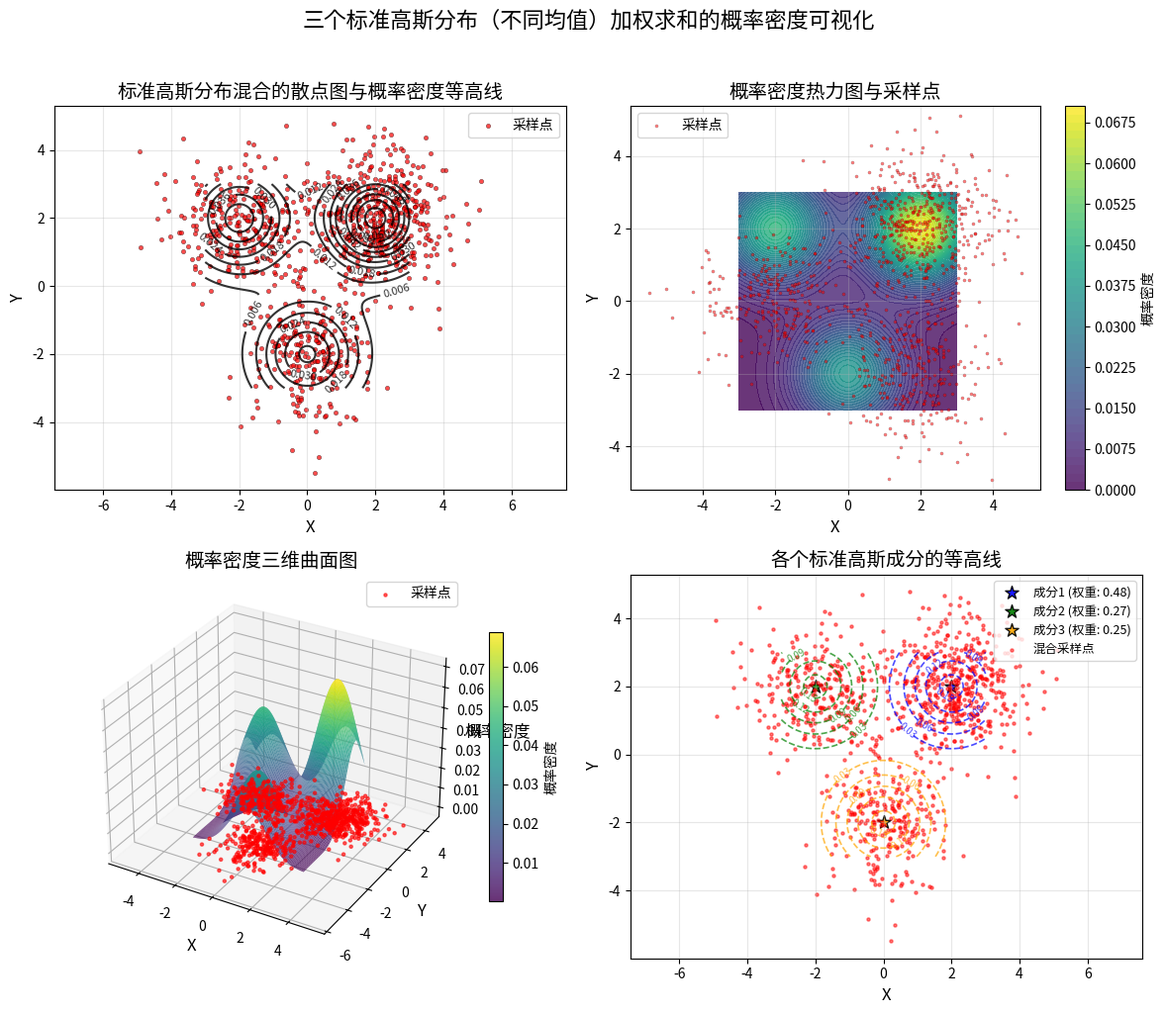
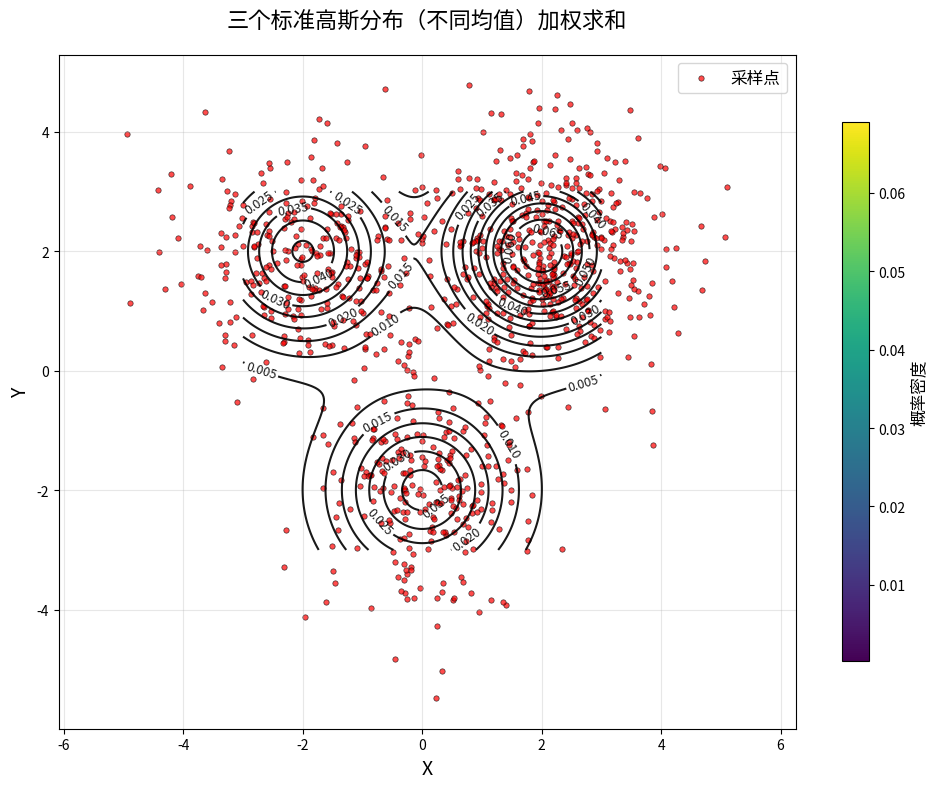
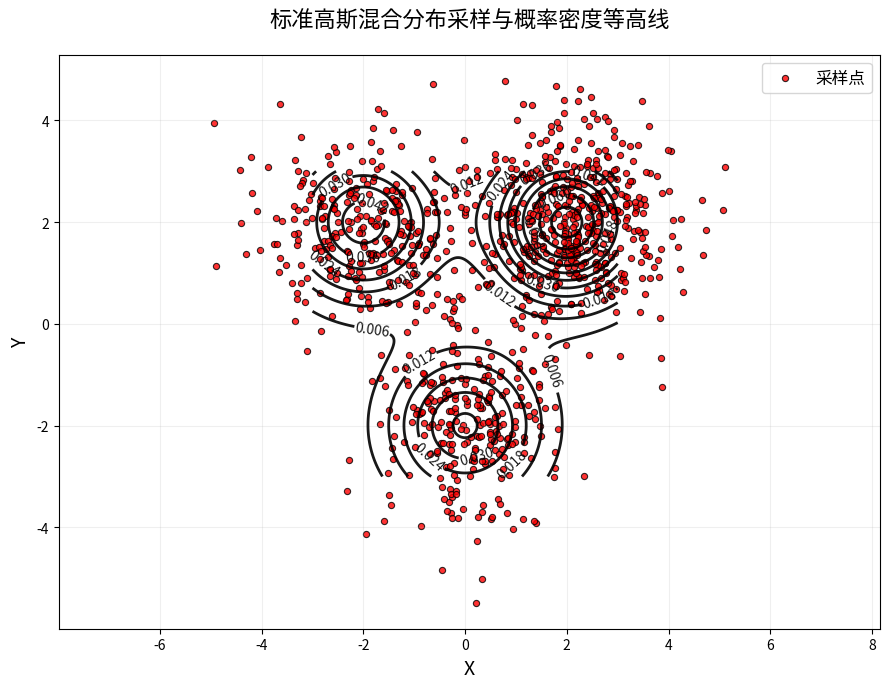
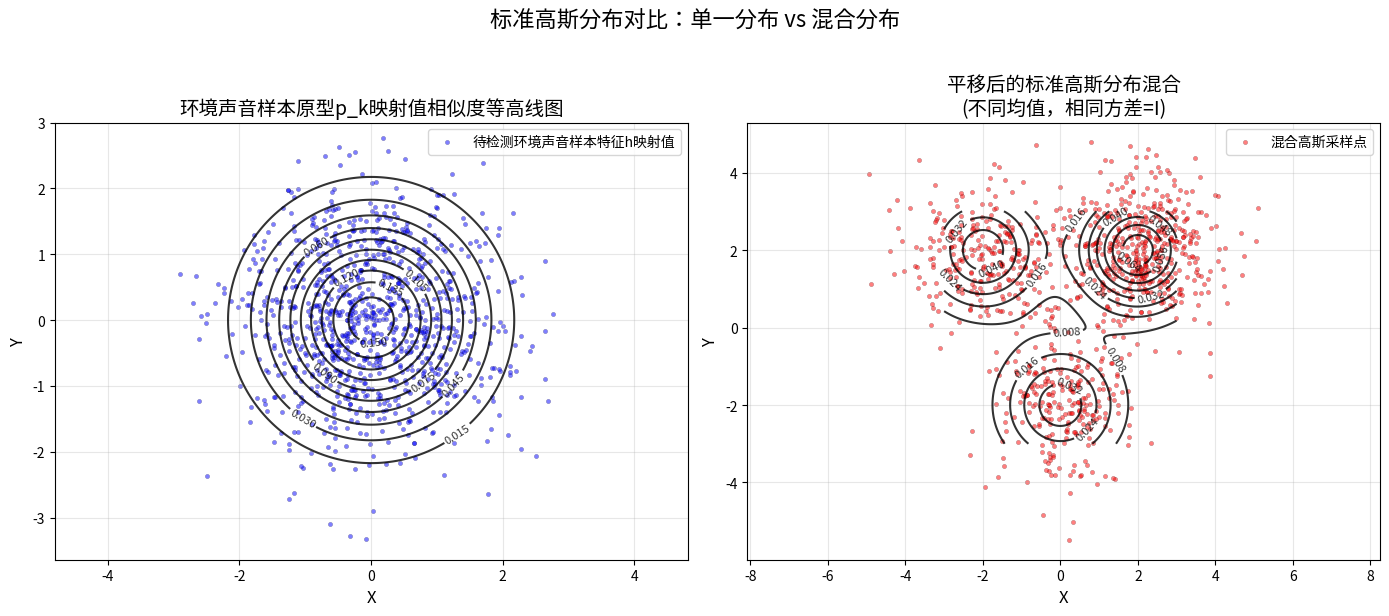

Reproduce these figures in Python, in order.
import numpy as np
import matplotlib.pyplot as plt
import matplotlib.font_manager as fm
fm.fontManager = fm.FontManager()
from scipy.stats import multivariate_normal
import matplotlib.cm as cm
import os
from mpl_toolkits.mplot3d import Axes3D
from scipy.special import kl_div
import random

# 设置中文字体支持
plt.rcParams['font.family'] = 'sans-serif'
plt.rcParams['font.sans-serif'] = ['WenQuanYi Micro Hei', 'Noto Sans CJK JP', 'DejaVu Sans']
plt.rcParams['axes.unicode_minus'] = False

# 设置随机种子以便结果可重现
np.random.seed(42)

# 1. 定义参数
num_components = 3  # 高斯分布数量
input_dim = 2  # 输入维度

# 生成混合系数 π_k (归一化使得和为1)
pi = np.random.dirichlet(np.ones(num_components) * 1.5)

# 为每个高斯成分定义均值和协方差矩阵
# 标准高斯分布：期望为0，方差为I
means = []
covariances = []

# 定义三个标准高斯分布，但通过线性变换得到不同的位置
# 标准高斯分布：期望为0，方差为I
standard_mean = np.array([0, 0])
standard_cov = np.eye(2)  # 单位矩阵

# 但为了让混合分布有多个峰值，我们可以对标准高斯分布进行平移
# 这样每个成分仍然是高斯分布，但均值不同
means.append(np.array([2.0, 2.0]))
means.append(np.array([-2.0, 2.0]))
means.append(np.array([0, -2.0]))

# 所有成分的协方差矩阵都是单位矩阵（标准高斯分布）
for _ in range(num_components):
    covariances.append(np.eye(2))

# 2. 定义混合高斯分布的概率密度函数
def gaussian_mixture_pdf(x, means, covariances, weights):
    """
    计算混合高斯分布在点x处的概率密度
    
    参数:
    x: 输入点，形状为 (n_points, 2)
    means: 均值列表
    covariances: 协方差矩阵列表
    weights: 权重列表
    
    返回:
    概率密度值
    """
    n_points = x.shape[0]
    density = np.zeros(n_points)
    
    for i, (mean, cov, weight) in enumerate(zip(means, covariances, weights)):
        # 创建多元高斯分布对象
        mvn = multivariate_normal(mean=mean, cov=cov)
        density += random.uniform(0.9, 1.1) * weight * mvn.pdf(x)
    
    return density

# 3. 从混合高斯分布中采样
num_samples = 1000
samples = []

# 通过混合采样
for _ in range(num_samples):
    # 根据权重选择一个成分
    k = np.random.choice(num_components, p=pi)
    
    # 从选中的高斯分布中采样
    sample = np.random.multivariate_normal(means[k], covariances[k])
    samples.append(sample)

samples = np.array(samples)

# 4. 创建网格用于计算概率密度
x = np.linspace(-3, 3, 200)
y = np.linspace(-3, 3, 200)
X, Y = np.meshgrid(x, y)

# 将网格点展平以便批量计算
grid_points = np.column_stack([X.ravel(), Y.ravel()])

# 计算每个网格点的概率密度
Z = gaussian_mixture_pdf(grid_points, means, covariances, pi)
Z = Z.reshape(X.shape)

# 5. 绘制图像
plt.figure(figsize=(12, 10))

# 5.1 主图：散点图 + 概率密度等高线
plt.subplot(2, 2, 1)
# 绘制散点图
plt.scatter(samples[:, 0], samples[:, 1], c='red', s=10, alpha=0.7, label='采样点', edgecolor='black', linewidth=0.3)
# 绘制概率密度等高线
contour = plt.contour(X, Y, Z, levels=12, colors='black', linewidths=1.5, alpha=0.8)
plt.clabel(contour, inline=True, fontsize=8, colors='black')
plt.xlabel('X', fontsize=12)
plt.ylabel('Y', fontsize=12)
plt.title('标准高斯分布混合的散点图与概率密度等高线', fontsize=14)
plt.legend()
plt.grid(True, alpha=0.3)
plt.axis('equal')

# 5.2 概率密度热力图
plt.subplot(2, 2, 2)
# 绘制概率密度热力图
heatmap = plt.contourf(X, Y, Z, levels=50, cmap='viridis', alpha=0.8)
# 叠加散点
plt.scatter(samples[:, 1], samples[:, 0], c='red', s=5, alpha=0.5, label='采样点', edgecolor='black', linewidth=0.2)
plt.xlabel('X', fontsize=12)
plt.ylabel('Y', fontsize=12)
plt.title('概率密度热力图与采样点', fontsize=14)
plt.legend()
plt.colorbar(heatmap, label='概率密度')
plt.grid(True, alpha=0.3)
plt.axis('equal')

# 5.3 三维曲面图
from mpl_toolkits.mplot3d import Axes3D
ax = plt.subplot(2, 2, 3, projection='3d')
# 绘制概率密度曲面
surf = ax.plot_surface(X, Y, Z, cmap='viridis', 
                       alpha=0.8, linewidth=0, antialiased=True, rstride=2, cstride=2)
# 绘制散点（投影到XY平面）
ax.scatter(samples[:, 0], samples[:, 1], np.zeros(num_samples), 
           c='red', s=5, alpha=0.6, label='采样点', depthshade=True)
ax.set_xlabel('X', fontsize=12)
ax.set_ylabel('Y', fontsize=12)
ax.set_zlabel('概率密度', fontsize=12)
ax.set_title('概率密度三维曲面图', fontsize=14)
ax.legend()
plt.colorbar(surf, ax=ax, shrink=0.7, label='概率密度')

# 5.4 单独的高斯成分可视化
plt.subplot(2, 2, 4)
# 为每个高斯成分绘制等高线
colors = ['blue', 'green', 'orange']
for i, (mean, cov, weight, color) in enumerate(zip(means, covariances, pi, colors)):
    # 计算单个高斯分布的概率密度
    mvn = multivariate_normal(mean=mean, cov=cov)
    Z_single = mvn.pdf(grid_points).reshape(X.shape)
    
    # 绘制等高线
    contour_single = plt.contour(X, Y, Z_single, levels=5, colors=color, 
                                 linewidths=1.2, alpha=0.7, linestyles='--')
    plt.clabel(contour_single, inline=True, fontsize=7, colors=color)
    
    # 标记均值点
    plt.scatter(mean[0], mean[1], c=color, s=100, marker='*', edgecolor='black', 
                linewidth=1, alpha=0.9, label=f'成分{i+1} (权重: {weight:.2f})')

# 绘制混合分布的散点
plt.scatter(samples[:, 0], samples[:, 1], c='red', s=5, alpha=0.5, label='混合采样点')
plt.xlabel('X', fontsize=12)
plt.ylabel('Y', fontsize=12)
plt.title('各个标准高斯成分的等高线', fontsize=14)
plt.legend(loc='upper right', fontsize=9)
plt.grid(True, alpha=0.3)
plt.axis('equal')

plt.suptitle('三个标准高斯分布（不同均值）加权求和的概率密度可视化', fontsize=16, y=1.02)
plt.tight_layout()

# 6. 保存和显示图像
plt.savefig('standard_gaussian_mixture_scatter_contour.png', dpi=300, bbox_inches='tight', facecolor='white')
plt.show()

# 7. 打印生成参数
print("=== 生成的混合高斯模型参数 ===")
print(f"混合成分数: {num_components}")
print(f"混合系数 (权重): {pi}")

for i, (mean, cov, weight) in enumerate(zip(means, covariances, pi)):
    print(f"\n--- 高斯成分 {i+1} ---")
    print(f"权重: {weight:.4f}")
    print(f"均值: {mean}")
    print(f"协方差矩阵:")
    print(cov)
    print(f"是否为单位矩阵: {np.allclose(cov, np.eye(2))}")

# 8. 统计信息
print("\n=== 采样统计信息 ===")
print(f"采样点数: {num_samples}")
print(f"采样点范围:")
print(f"  X: [{samples[:, 0].min():.3f}, {samples[:, 0].max():.3f}]")
print(f"  Y: [{samples[:, 1].min():.3f}, {samples[:, 1].max():.3f}]")
print(f"采样点均值: [{samples[:, 0].mean():.3f}, {samples[:, 1].mean():.3f}]")
print(f"采样点协方差矩阵:")
print(np.cov(samples, rowvar=False))

# 9. 验证每个成分是标准高斯分布
print("\n=== 标准高斯分布验证 ===")
for i, (mean, cov) in enumerate(zip(means, covariances)):
    print(f"\n成分 {i+1}:")
    print(f"  均值: {mean} (非零，是标准高斯分布的平移)")
    print(f"  协方差矩阵: 单位矩阵 (2x2)")
    print(f"  特征值: {np.linalg.eigvals(cov)} (应为[1, 1])")

# 10. 绘制简洁版本
plt.figure(figsize=(10, 8))
# 绘制散点图
plt.scatter(samples[:, 0], samples[:, 1], c='red', s=15, alpha=0.7, 
           label='采样点', edgecolor='black', linewidth=0.5)
# 绘制概率密度等高线
contour = plt.contour(X, Y, Z, levels=15, colors='black', linewidths=1.5, alpha=0.9)
plt.clabel(contour, inline=True, fontsize=9, colors='black')
plt.xlabel('X', fontsize=14)
plt.ylabel('Y', fontsize=14)
plt.title('三个标准高斯分布（不同均值）加权求和', fontsize=16, pad=20)
plt.legend(fontsize=12)
plt.grid(True, alpha=0.3)
plt.axis('equal')
plt.tight_layout()

# 添加颜色条表示概率密度
sm = plt.cm.ScalarMappable(cmap='viridis', norm=plt.Normalize(vmin=Z.min(), vmax=Z.max()))
sm.set_array([])
cbar = plt.colorbar(sm, ax=plt.gca(), shrink=0.8)
cbar.set_label('概率密度', fontsize=12)

# 保存简洁版本
plt.savefig('standard_gaussian_mixture_simple.png', dpi=300, bbox_inches='tight', facecolor='white')
plt.show()

# 11. 再绘制一个更干净的版本
plt.figure(figsize=(9, 7))
# 绘制散点图
plt.scatter(samples[:, 0], samples[:, 1], c='red', s=20, alpha=0.8, 
           label='采样点', edgecolor='black', linewidth=0.8)
# 绘制概率密度等高线
contour = plt.contour(X, Y, Z, levels=12, colors='black', linewidths=2, alpha=0.9)
plt.clabel(contour, inline=True, fontsize=10, colors='black')
plt.xlabel('X', fontsize=14)
plt.ylabel('Y', fontsize=14)
plt.title('标准高斯混合分布采样与概率密度等高线', fontsize=16, pad=20)
plt.legend(fontsize=12, loc='upper right')
plt.grid(True, alpha=0.2)
plt.axis('equal')
plt.tight_layout()

# 保存最终版本
plt.savefig('final_standard_gaussian_mixture_contour_scatter.png', dpi=300, bbox_inches='tight', facecolor='white')
plt.show()

# 12. 绘制真正的标准高斯分布（均值为0，方差为I）作为对比
print("\n=== 对比：真正的标准高斯分布（均值0，方差I）===")
# 从标准高斯分布采样
standard_samples = np.random.multivariate_normal([0, 0], np.eye(2), num_samples)

# 计算标准高斯分布的概率密度
standard_Z = multivariate_normal(mean=[0, 0], cov=np.eye(2)).pdf(grid_points).reshape(X.shape)

# 绘制对比图
fig, axes = plt.subplots(1, 2, figsize=(14, 6))

# 左侧：真正的标准高斯分布
ax1 = axes[0]
ax1.scatter(standard_samples[:, 0], standard_samples[:, 1], c='blue', s=10, alpha=0.5, 
           label='待检测环境声音样本特征h映射值', edgecolor='black', linewidth=0.2)
contour_std = ax1.contour(X, Y, standard_Z, levels=10, colors='black', linewidths=1.5, alpha=0.8)
ax1.clabel(contour_std, inline=True, fontsize=8, colors='black')
ax1.set_xlabel('X', fontsize=12)
ax1.set_ylabel('Y', fontsize=12)
ax1.set_title('环境声音样本原型p_k映射值相似度等高线图', fontsize=14)
ax1.legend()
ax1.grid(True, alpha=0.3)
ax1.axis('equal')

# 右侧：平移后的标准高斯分布混合
ax2 = axes[1]
ax2.scatter(samples[:, 0], samples[:, 1], c='red', s=10, alpha=0.5, 
           label='混合高斯采样点', edgecolor='black', linewidth=0.2)
contour_mix = ax2.contour(X, Y, Z, levels=10, colors='black', linewidths=1.5, alpha=0.8)
ax2.clabel(contour_mix, inline=True, fontsize=8, colors='black')
ax2.set_xlabel('X', fontsize=12)
ax2.set_ylabel('Y', fontsize=12)
ax2.set_title('平移后的标准高斯分布混合\n(不同均值，相同方差=I)', fontsize=14)
ax2.legend()
ax2.grid(True, alpha=0.3)
ax2.axis('equal')

plt.suptitle('标准高斯分布对比：单一分布 vs 混合分布', fontsize=16, y=1.02)
plt.tight_layout()
plt.savefig('gaussian_comparison.png', dpi=300, bbox_inches='tight', facecolor='white')
plt.show()
